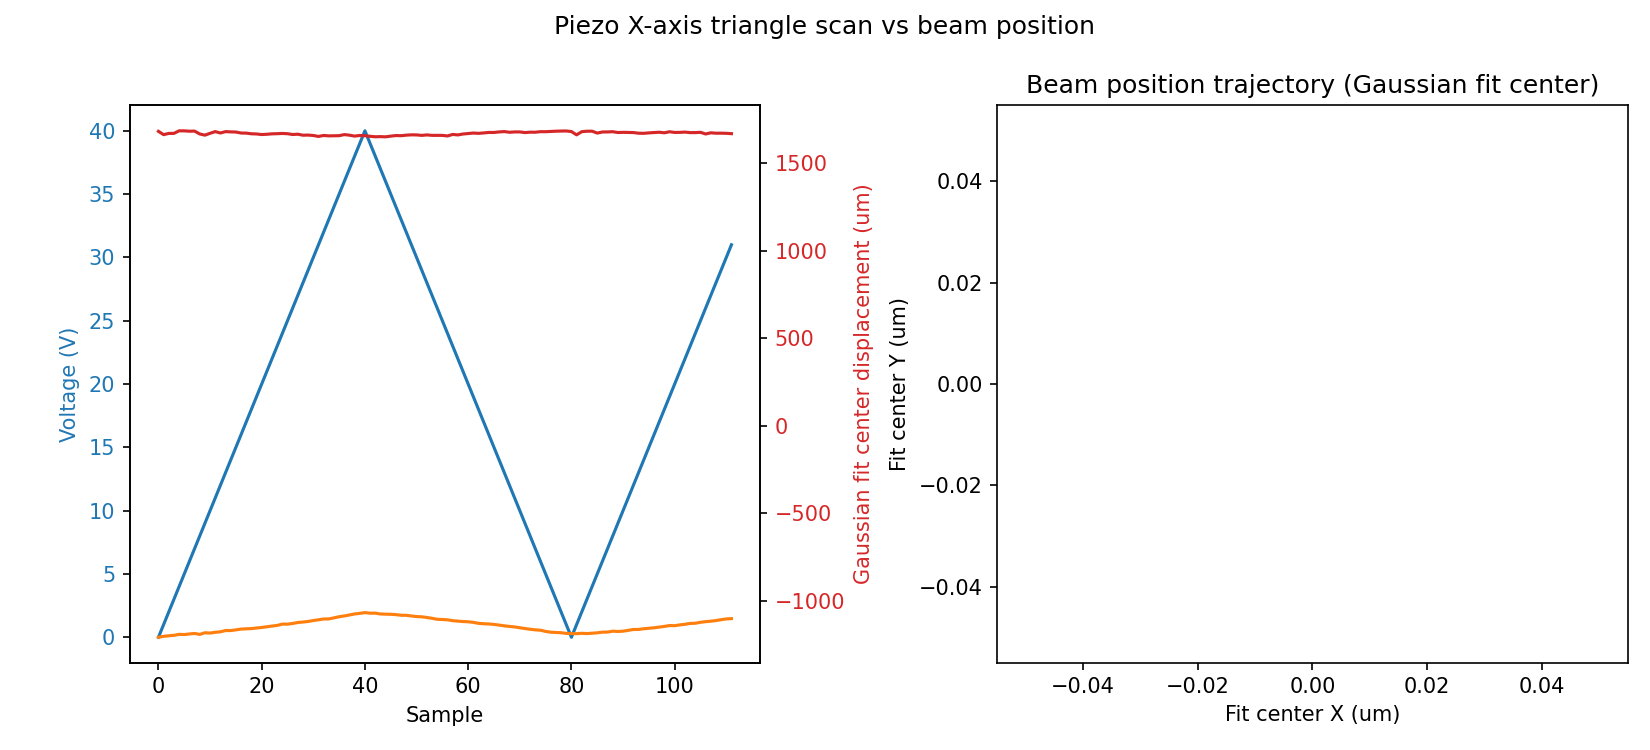

Data behind this chart, as committed beside it:
sample, timestamp, voltage_setpoint_V, voltage_readback_V, centroid_x_um, centroid_y_um, gaussfit_center_x_um, gaussfit_center_y_um, gaussfit_rating_x, gaussfit_rating_y, peak_intensity_counts, total_power_mW
0, 2026-07-02T10:26:04.079397, 0.0, 0.0, -158, -149.9, 1681, -1210, 0.9734, 0.9715, 24.0, 7.469537052464937e-06
1, 2026-07-02T10:26:04.894956, 1.0, 0.0, -181.1, -134.3, 1662, -1204, 0.9759, 0.9689, 21.0, 7.36682882280045e-06
2, 2026-07-02T10:26:05.311453, 2.0, 1.07, -189.1, -125.5, 1669, -1201, 0.9751, 0.9693, 20.0, 7.3362984342900685e-06
3, 2026-07-02T10:26:05.742092, 3.0, 3.04, -182.4, -134.5, 1669, -1199, 0.9751, 0.9712, 21.0, 7.375122551586833e-06
4, 2026-07-02T10:26:06.139126, 4.0, 4.04, -175, -128.9, 1684, -1193, 0.9749, 0.9696, 21.0, 7.3920626713117595e-06
5, 2026-07-02T10:26:06.549120, 5.0, 5.03, -154.7, -142.2, 1684, -1194, 0.9773, 0.9729, 24.0, 7.476462106286906e-06
6, 2026-07-02T10:26:06.969766, 6.0, 5.03, -152.2, -145.9, 1682, -1191, 0.977, 0.9755, 24.0, 7.483262118278246e-06
7, 2026-07-02T10:26:07.366135, 7.0, 6.03, -181, -130.1, 1682, -1188, 0.9742, 0.9678, 21.0, 7.372862054923743e-06
8, 2026-07-02T10:26:07.766033, 8.0, 7.03, -173.2, -133.5, 1666, -1193, 0.9748, 0.9739, 22.0, 7.401450926698915e-06
9, 2026-07-02T10:26:08.166105, 9.0, 8.03, -179.2, -128.6, 1659, -1184, 0.9745, 0.9712, 20.0, 7.365625356833255e-06
10, 2026-07-02T10:26:08.575659, 10.0, 9.03, -148.2, -148.5, 1670, -1186, 0.9737, 0.9755, 24.0, 7.509857803456769e-06
11, 2026-07-02T10:26:09.063931, 11.0, 10.03, -167, -139.6, 1679, -1181, 0.9707, 0.9734, 23.0, 7.428499659548709e-06
12, 2026-07-02T10:26:09.465870, 12.0, 11.03, -160, -137.9, 1671, -1179, 0.9749, 0.9771, 23.0, 7.45176482072383e-06
13, 2026-07-02T10:26:09.867319, 13.0, 12.03, -157.1, -139, 1679, -1171, 0.9768, 0.971, 23.0, 7.4632542667075386e-06
14, 2026-07-02T10:26:10.266671, 14.0, 13.03, -147.5, -143.3, 1678, -1171, 0.975, 0.9723, 25.0, 7.496920212339443e-06
15, 2026-07-02T10:26:10.658058, 15.0, 14.03, -144.6, -148.8, 1677, -1167, 0.9708, 0.9707, 26.0, 7.521278263451809e-06
16, 2026-07-02T10:26:11.053754, 16.0, 15.03, -128.3, -154.6, 1671, -1163, 0.9712, 0.9708, 28.0, 7.592920614268118e-06
17, 2026-07-02T10:26:11.470285, 17.0, 16.03, -124, -157.4, 1671, -1161, 0.9696, 0.9712, 27.0, 7.601996373364399e-06
18, 2026-07-02T10:26:11.866276, 18.0, 17.03, -116.4, -156.3, 1667, -1160, 0.9701, 0.9726, 28.0, 7.634584665131196e-06
19, 2026-07-02T10:26:12.257963, 19.0, 18.03, -117.4, -151.9, 1666, -1157, 0.9713, 0.9714, 28.0, 7.615536706577189e-06
20, 2026-07-02T10:26:12.657255, 20.0, 19.03, -127.7, -153.1, 1663, -1154, 0.9699, 0.9713, 28.0, 7.6062376663317245e-06
21, 2026-07-02T10:26:13.176932, 21.0, 20.04, -133.4, -154.5, 1664, -1150, 0.9708, 0.9727, 28.0, 7.581298142298281e-06
22, 2026-07-02T10:26:13.559833, 22.0, 21.03, -142.6, -142.9, 1667, -1146, 0.9713, 0.9712, 25.0, 7.517949355145177e-06
23, 2026-07-02T10:26:13.969014, 23.0, 22.04, -154.6, -140.9, 1667, -1142, 0.9703, 0.9707, 25.0, 7.484622862668409e-06
24, 2026-07-02T10:26:14.354856, 24.0, 23.03, -149.9, -147.1, 1669, -1135, 0.97, 0.9693, 26.0, 7.5194022688009405e-06
25, 2026-07-02T10:26:14.771073, 25.0, 24.04, -149.1, -135.1, 1667, -1135, 0.9723, 0.9705, 25.0, 7.4854709879397674e-06
26, 2026-07-02T10:26:15.168461, 26.0, 25.04, -131.4, -147.6, 1663, -1131, 0.9753, 0.9683, 27.0, 7.5789012242761494e-06
27, 2026-07-02T10:26:15.567900, 27.0, 26.04, -126.8, -148, 1664, -1125, 0.9697, 0.9699, 27.0, 7.590126663600897e-06
28, 2026-07-02T10:26:15.958797, 28.0, 27.04, -130.9, -152.8, 1659, -1123, 0.9709, 0.9685, 28.0, 7.600654346699094e-06
29, 2026-07-02T10:26:16.358992, 29.0, 28.04, -116.5, -156.1, 1659, -1119, 0.9709, 0.9686, 29.0, 7.636281462415343e-06
30, 2026-07-02T10:26:16.758632, 30.0, 29.04, -124.2, -153.2, 1657, -1114, 0.9709, 0.9685, 29.0, 7.618734830982518e-06
31, 2026-07-02T10:26:17.258677, 31.0, 30.04, -135, -149.1, 1652, -1110, 0.9713, 0.9663, 27.0, 7.577516683736795e-06
32, 2026-07-02T10:26:17.673045, 32.0, 31.04, -149.2, -133.9, 1657, -1105, 0.9679, 0.9664, 25.0, 7.496202476945047e-06
33, 2026-07-02T10:26:18.068911, 33.0, 32.04, -167.9, -127.5, 1655, -1105, 0.9699, 0.9659, 25.0, 7.439384710548334e-06
34, 2026-07-02T10:26:18.468659, 34.0, 33.04, -168.2, -126.5, 1655, -1099, 0.972, 0.9668, 24.0, 7.435223394278387e-06
35, 2026-07-02T10:26:18.869732, 35.0, 34.04, -157, -133.3, 1656, -1092, 0.9717, 0.9654, 25.0, 7.466073652317666e-06
36, 2026-07-02T10:26:19.258723, 36.0, 35.05, -176.7, -120.9, 1662, -1088, 0.9669, 0.9628, 23.0, 7.398324516441641e-06
37, 2026-07-02T10:26:19.662614, 37.0, 36.04, -151.6, -134.1, 1659, -1082, 0.9687, 0.9636, 25.0, 7.492851759727668e-06
38, 2026-07-02T10:26:20.059297, 38.0, 37.05, -150.7, -131.8, 1654, -1077, 0.9735, 0.9631, 25.0, 7.497071669872404e-06
39, 2026-07-02T10:26:20.468856, 39.0, 38.05, -161.5, -124.9, 1657, -1073, 0.9727, 0.9622, 24.0, 7.448571359453579e-06
40, 2026-07-02T10:26:20.870607, 40.0, 39.05, -163, -126.4, 1656, -1069, 0.9694, 0.9618, 23.0, 7.453263863645705e-06
41, 2026-07-02T10:26:21.369014, 39.0, 40.05, -161.3, -128.6, 1652, -1072, 0.9691, 0.962, 23.0, 7.46730008950674e-06
42, 2026-07-02T10:26:21.769675, 38.0, 39.05, -170.9, -124.9, 1650, -1072, 0.9722, 0.9609, 23.0, 7.4275144581467275e-06
43, 2026-07-02T10:26:22.169755, 37.0, 38.05, -161.4, -126.2, 1651, -1077, 0.9722, 0.9632, 24.0, 7.449709854606867e-06
44, 2026-07-02T10:26:22.569831, 36.0, 37.05, -177.6, -123.4, 1649, -1078, 0.9735, 0.9611, 24.0, 7.4148424688511225e-06
45, 2026-07-02T10:26:22.960568, 35.0, 36.04, -175.7, -120.8, 1653, -1078, 0.9719, 0.9613, 22.0, 7.3917315387754194e-06
46, 2026-07-02T10:26:23.371086, 34.0, 35.05, -181.7, -120.7, 1657, -1080, 0.9694, 0.9617, 22.0, 7.380417026615676e-06
47, 2026-07-02T10:26:23.770230, 33.0, 34.04, -180.2, -116.6, 1656, -1084, 0.9711, 0.9611, 22.0, 7.375504767067545e-06
48, 2026-07-02T10:26:24.171207, 32.0, 33.04, -191.7, -116.2, 1659, -1084, 0.9703, 0.9624, 21.0, 7.337903155517079e-06
49, 2026-07-02T10:26:24.570868, 31.0, 32.04, -182.3, -111.8, 1661, -1088, 0.9706, 0.9632, 22.0, 7.34865545460017e-06
50, 2026-07-02T10:26:24.961152, 30.0, 31.04, -194.2, -113.4, 1660, -1091, 0.9703, 0.9648, 21.0, 7.325409788474579e-06
51, 2026-07-02T10:26:25.459920, 29.0, 30.04, -178.8, -118.6, 1658, -1093, 0.9701, 0.9648, 22.0, 7.385092541680508e-06
52, 2026-07-02T10:26:25.864569, 28.0, 29.04, -187.1, -122.4, 1660, -1097, 0.9713, 0.9644, 22.0, 7.36537951162908e-06
53, 2026-07-02T10:26:26.251767, 27.0, 28.04, -163.8, -130.3, 1658, -1101, 0.9678, 0.9666, 24.0, 7.4563741936878765e-06
54, 2026-07-02T10:26:26.674967, 26.0, 27.04, -167.8, -127.9, 1658, -1107, 0.9712, 0.9681, 23.0, 7.441619847423512e-06
55, 2026-07-02T10:26:27.062022, 25.0, 26.04, -170.7, -124.4, 1658, -1108, 0.9681, 0.966, 23.0, 7.423333699979782e-06
56, 2026-07-02T10:26:27.471037, 24.0, 25.04, -168.6, -125.4, 1654, -1110, 0.9712, 0.9672, 24.0, 7.42707083396081e-06
57, 2026-07-02T10:26:27.862432, 23.0, 24.04, -175.2, -124.6, 1663, -1115, 0.9671, 0.9647, 22.0, 7.39604391542244e-06
58, 2026-07-02T10:26:28.261546, 22.0, 23.03, -188.1, -122.3, 1660, -1117, 0.9704, 0.9678, 22.0, 7.359830769477366e-06
59, 2026-07-02T10:26:28.654832, 21.0, 22.04, -198.3, -114.2, 1666, -1120, 0.969, 0.9662, 21.0, 7.3169405903524354e-06
... 52 more rows
